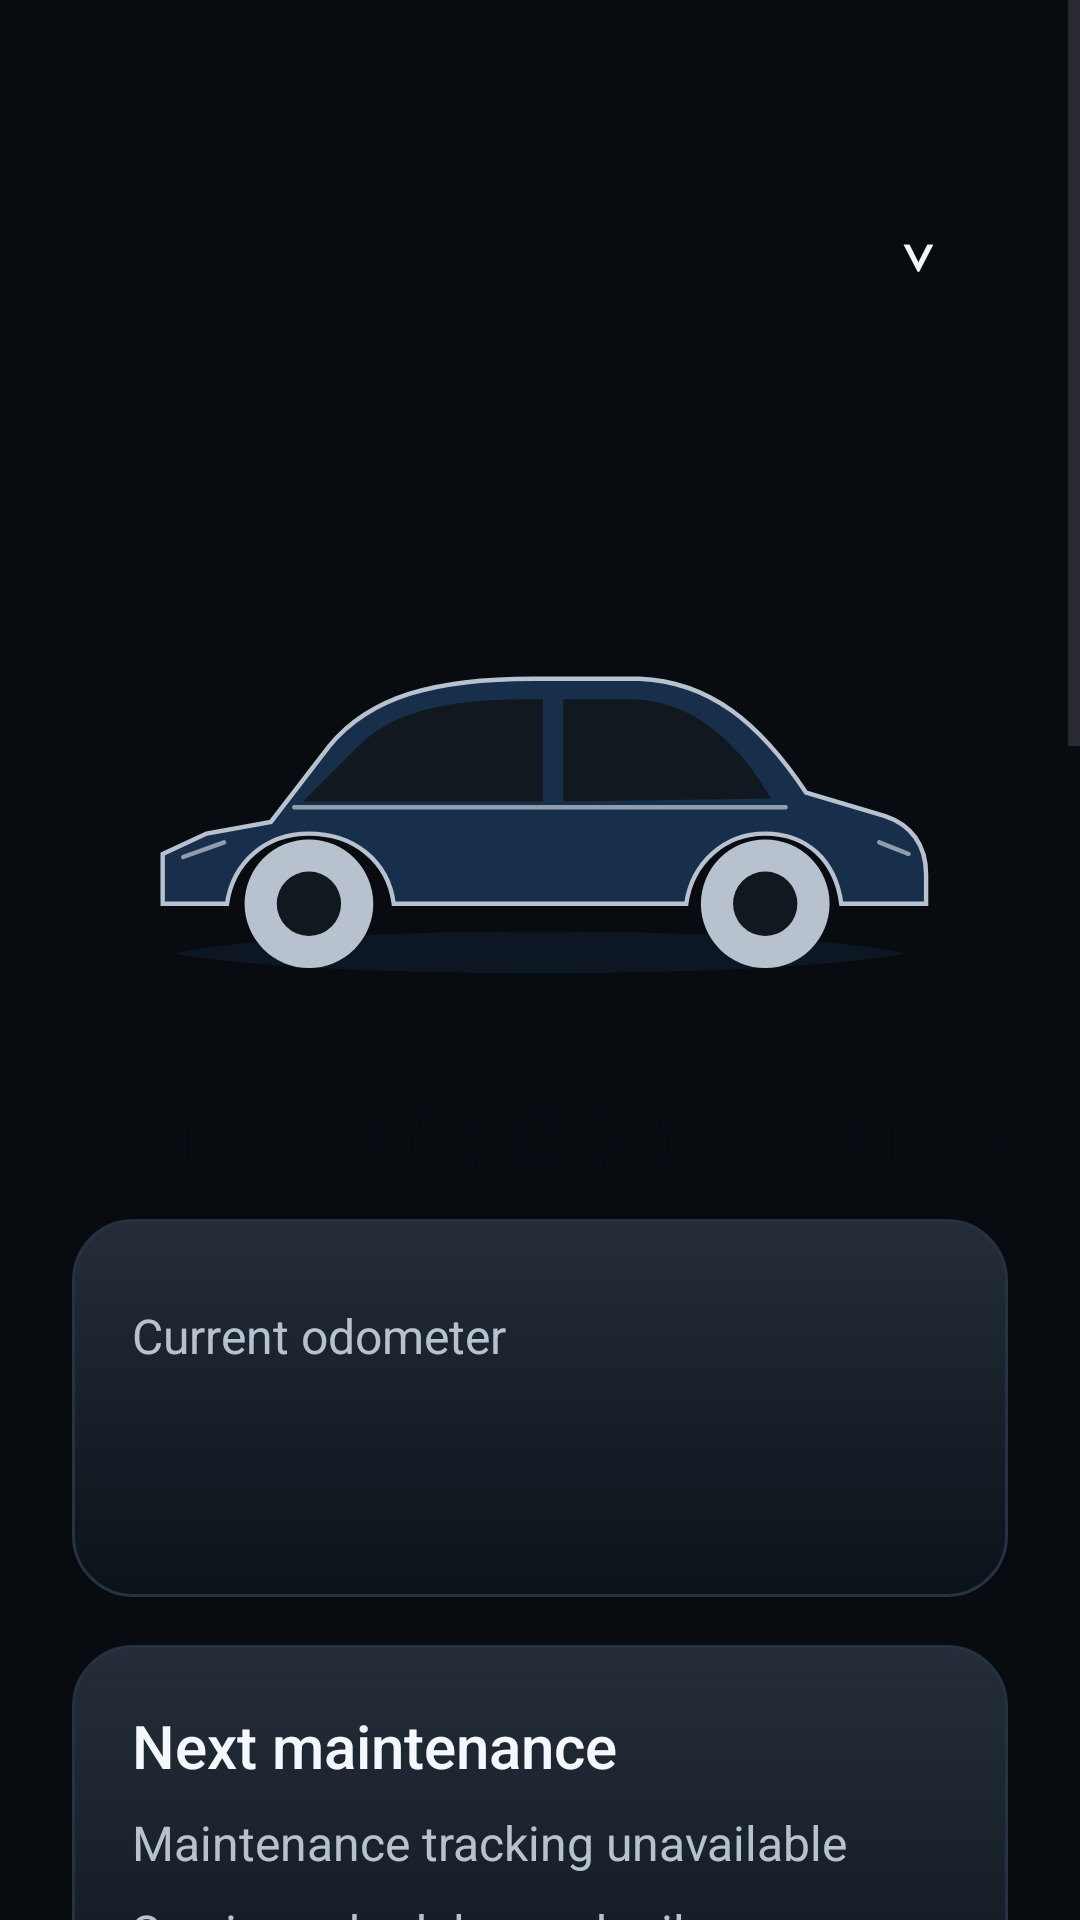

Layout XML and referenced resources for this Android screen:
<!-- AndroidManifest.xml: application theme Theme.Corsa -->
<!-- res/layout/dashboard_populated.xml -->
<?xml version="1.0" encoding="utf-8"?>
<ScrollView xmlns:android="http://schemas.android.com/apk/res/android" xmlns:app="http://schemas.android.com/apk/res-auto"
  android:layout_width="match_parent"
  android:layout_height="match_parent"
  android:fillViewport="true">
  <LinearLayout
    android:layout_width="match_parent"
    android:layout_height="wrap_content"
    android:orientation="vertical"
    android:padding="24dp">
    <LinearLayout
      android:id="@+id/vehicleSelector"
      android:layout_width="match_parent"
      android:layout_height="wrap_content"
      android:minHeight="64dp"
      android:padding="12dp"
      android:orientation="horizontal"
      android:gravity="center_vertical"
      android:foreground="?attr/selectableItemBackground"
      android:clickable="true"
      android:focusable="true">
      <TextView
        android:id="@+id/brandBadge"
        android:layout_width="48dp"
        android:layout_height="wrap_content"
        android:minHeight="48dp"
        android:gravity="center"
        android:textSize="24sp"
        android:textColor="@color/dashboard_text"
        android:importantForAccessibility="no" />
      <LinearLayout
        android:layout_width="0dp"
        android:layout_weight="1"
        android:layout_height="wrap_content"
        android:orientation="vertical"
        android:paddingStart="12dp"
        android:paddingEnd="8dp"
        android:importantForAccessibility="noHideDescendants">
        <TextView
          android:id="@+id/selectedBrand"
          style="@style/DashboardHeading" />
        <TextView
          android:id="@+id/selectedModel"
          style="@style/DashboardBody" />
        <TextView
          android:id="@+id/selectedPlate"
          style="@style/DashboardBody" />
      </LinearLayout>
      <TextView
        android:layout_width="24dp"
        android:layout_height="wrap_content"
        android:text="@string/dashboard_expand"
        android:textSize="24sp"
        android:textColor="@color/dashboard_text"
        android:importantForAccessibility="no" />
    </LinearLayout>
    <ImageView
      android:id="@+id/selectedPhoto"
      android:layout_width="match_parent"
      android:layout_height="220dp"
      android:layout_marginTop="16dp"
      android:scaleType="fitCenter"
      android:src="@drawable/dashboard_car_placeholder"
      android:contentDescription="@null" />
    <View
      android:layout_width="match_parent"
      android:layout_height="20dp"
      android:background="@drawable/dashboard_photo_shadow"
      android:importantForAccessibility="no" />
    <LinearLayout
      style="@style/DashboardCard">
      <TextView
        style="@style/DashboardBody"
        android:text="@string/dashboard_odometer" />
      <TextView
        android:id="@+id/selectedOdometer"
        style="@style/DashboardHeading"
        android:textSize="36sp"
        android:fontFeatureSettings="tnum"
        android:layout_marginTop="8dp" />
    </LinearLayout>
    <LinearLayout
      style="@style/DashboardCard">
      <TextView
        style="@style/DashboardHeading"
        android:text="@string/dashboard_next_service" />
      <TextView
        style="@style/DashboardBody"
        android:text="@string/dashboard_service_unavailable" />
      <TextView
        style="@style/DashboardBody"
        android:text="@string/dashboard_service_explanation" />
    </LinearLayout>
    <LinearLayout
      style="@style/DashboardCard">
      <TextView
        style="@style/DashboardHeading"
        android:text="@string/dashboard_quick_actions" />
      <com.google.android.material.button.MaterialButton
        android:id="@+id/dashboardAddVehicle"
        android:layout_width="match_parent"
        android:layout_height="wrap_content"
        android:minHeight="56dp"
        android:text="@string/dashboard_add_vehicle"
        android:textSize="16sp"
        app:cornerRadius="16dp" />
      <com.google.android.material.button.MaterialButton
        android:id="@+id/dashboardViewCars"
        style="@style/Widget.Material3.Button.OutlinedButton"
        android:layout_width="match_parent"
        android:layout_height="wrap_content"
        android:minHeight="48dp"
        android:text="@string/dashboard_view_cars"
        android:textSize="16sp" />
      <com.google.android.material.button.MaterialButton
        style="@style/Widget.Material3.Button.OutlinedButton"
        android:layout_width="match_parent"
        android:layout_height="wrap_content"
        android:minHeight="48dp"
        android:enabled="false"
        android:text="@string/dashboard_record_service"
        android:textColor="@color/dashboard_text_secondary"
        android:textSize="16sp" />
      <com.google.android.material.button.MaterialButton
        style="@style/Widget.Material3.Button.OutlinedButton"
        android:layout_width="match_parent"
        android:layout_height="wrap_content"
        android:minHeight="48dp"
        android:enabled="false"
        android:text="@string/dashboard_log_fuel"
        android:textColor="@color/dashboard_text_secondary"
        android:textSize="16sp" />
      <TextView
        style="@style/DashboardBody"
        android:text="@string/dashboard_actions_explanation" />
    </LinearLayout>
    <LinearLayout
      style="@style/DashboardCard">
      <TextView
        style="@style/DashboardHeading"
        android:text="@string/dashboard_urgent" />
      <TextView
        style="@style/DashboardBody"
        android:text="@string/dashboard_urgent_empty" />
    </LinearLayout>
    <LinearLayout
      style="@style/DashboardCard">
      <TextView
        style="@style/DashboardHeading"
        android:text="@string/dashboard_spending" />
      <TextView
        style="@style/DashboardBody"
        android:text="@string/dashboard_unavailable" />
      <TextView
        style="@style/DashboardBody"
        android:text="@string/dashboard_spending_categories" />
      <TextView
        style="@style/DashboardBody"
        android:text="@string/dashboard_spending_explanation" />
    </LinearLayout>
    <LinearLayout
      style="@style/DashboardCard">
      <TextView
        style="@style/DashboardHeading"
        android:text="@string/dashboard_efficiency" />
      <TextView
        style="@style/DashboardBody"
        android:text="@string/dashboard_insufficient" />
      <TextView
        style="@style/DashboardBody"
        android:text="@string/dashboard_efficiency_explanation" />
    </LinearLayout>
  </LinearLayout>
</ScrollView>
<!-- resources referenced by this layout -->
<resources>
  <color name="dashboard_text">#F4F7FB</color>
  <color name="dashboard_text_secondary">#B8C2CE</color>
  <!-- drawable dashboard_photo_shadow (drawable) -->
  <?xml version="1.0" encoding="utf-8"?>
  <shape xmlns:android="http://schemas.android.com/apk/res/android"
    android:shape="oval">
    <gradient
      android:type="radial"
      android:gradientRadius="160dp"
      android:centerColor="@color/dashboard_background"
      android:endColor="@android:color/transparent" />
  </shape>
  <string name="dashboard_actions_explanation">Service and fuel recording are not available yet.</string>
  <string name="dashboard_add_vehicle">Add vehicle</string>
  <string name="dashboard_efficiency">Fuel efficiency</string>
  <string name="dashboard_efficiency_explanation">Efficiency needs a complete full-to-full tank interval. Fuel logging is not available yet.</string>
  <string name="dashboard_expand" translatable="false">⌄</string>
  <string name="dashboard_insufficient">Not enough data yet</string>
  <string name="dashboard_log_fuel">Log fuel · unavailable</string>
  <string name="dashboard_next_service">Next maintenance</string>
  <string name="dashboard_odometer">Current odometer</string>
  <string name="dashboard_quick_actions">Quick actions</string>
  <string name="dashboard_record_service">Record service · unavailable</string>
  <string name="dashboard_service_explanation">Service schedules and mileage or date limits will appear when maintenance tracking is available.</string>
  <string name="dashboard_service_unavailable">Maintenance tracking unavailable</string>
  <string name="dashboard_spending">This month · PHP</string>
  <string name="dashboard_spending_categories">Fuel — unavailable\nMaintenance — unavailable\nOther expenses — unavailable</string>
  <string name="dashboard_spending_explanation">Spending summaries are not available yet. Document costs are not included in this summary.</string>
  <string name="dashboard_unavailable">Total unavailable</string>
  <string name="dashboard_urgent">Urgent maintenance</string>
  <string name="dashboard_urgent_empty">No maintenance status available yet. Urgent services will appear here once tracking is available.</string>
  <string name="dashboard_view_cars">View My Cars</string>
  <style name="DashboardBody">
      <item name="android:layout_width">match_parent</item>
      <item name="android:layout_height">wrap_content</item>
      <item name="android:textSize">16sp</item>
      <item name="android:textColor">@color/dashboard_text_secondary</item>
      <item name="android:fontFamily">sans-serif</item>
      <item name="android:layout_marginTop">8dp</item>
    </style>
  <style name="DashboardCard">
      <item name="android:layout_width">match_parent</item>
      <item name="android:layout_height">wrap_content</item>
      <item name="android:orientation">vertical</item>
      <item name="android:padding">20dp</item>
      <item name="android:layout_marginTop">16dp</item>
      <item name="android:background">@drawable/dashboard_glass</item>
    </style>
  <style name="DashboardHeading" parent="DashboardBody">
      <item name="android:textSize">20sp</item>
      <item name="android:textColor">@color/dashboard_text</item>
      <item name="android:fontFamily">sans-serif-medium</item>
      <item name="android:layout_marginTop">0dp</item>
    </style>
  <style name="Theme.Corsa" parent="Base.Theme.Corsa" />
  <color name="dashboard_background">#080C11</color>
  <color name="dashboard_light_center">#242D39</color>
  <color name="dashboard_surface_end">#0C1219</color>
  <color name="corsa_card_border">#243241</color>
  <color name="corsa_background">#080C11</color>
  <color name="corsa_surface">#111820</color>
  <color name="corsa_primary_content">#F4F7FB</color>
  <color name="corsa_secondary_content">#B8C2CE</color>
  <color name="corsa_accent">#246BDD</color>
  <color name="corsa_on_accent">#FFFFFF</color>
  <color name="corsa_error">#FFB4AB</color>
  <color name="corsa_surface_variant">#172F4B</color>
</resources>
